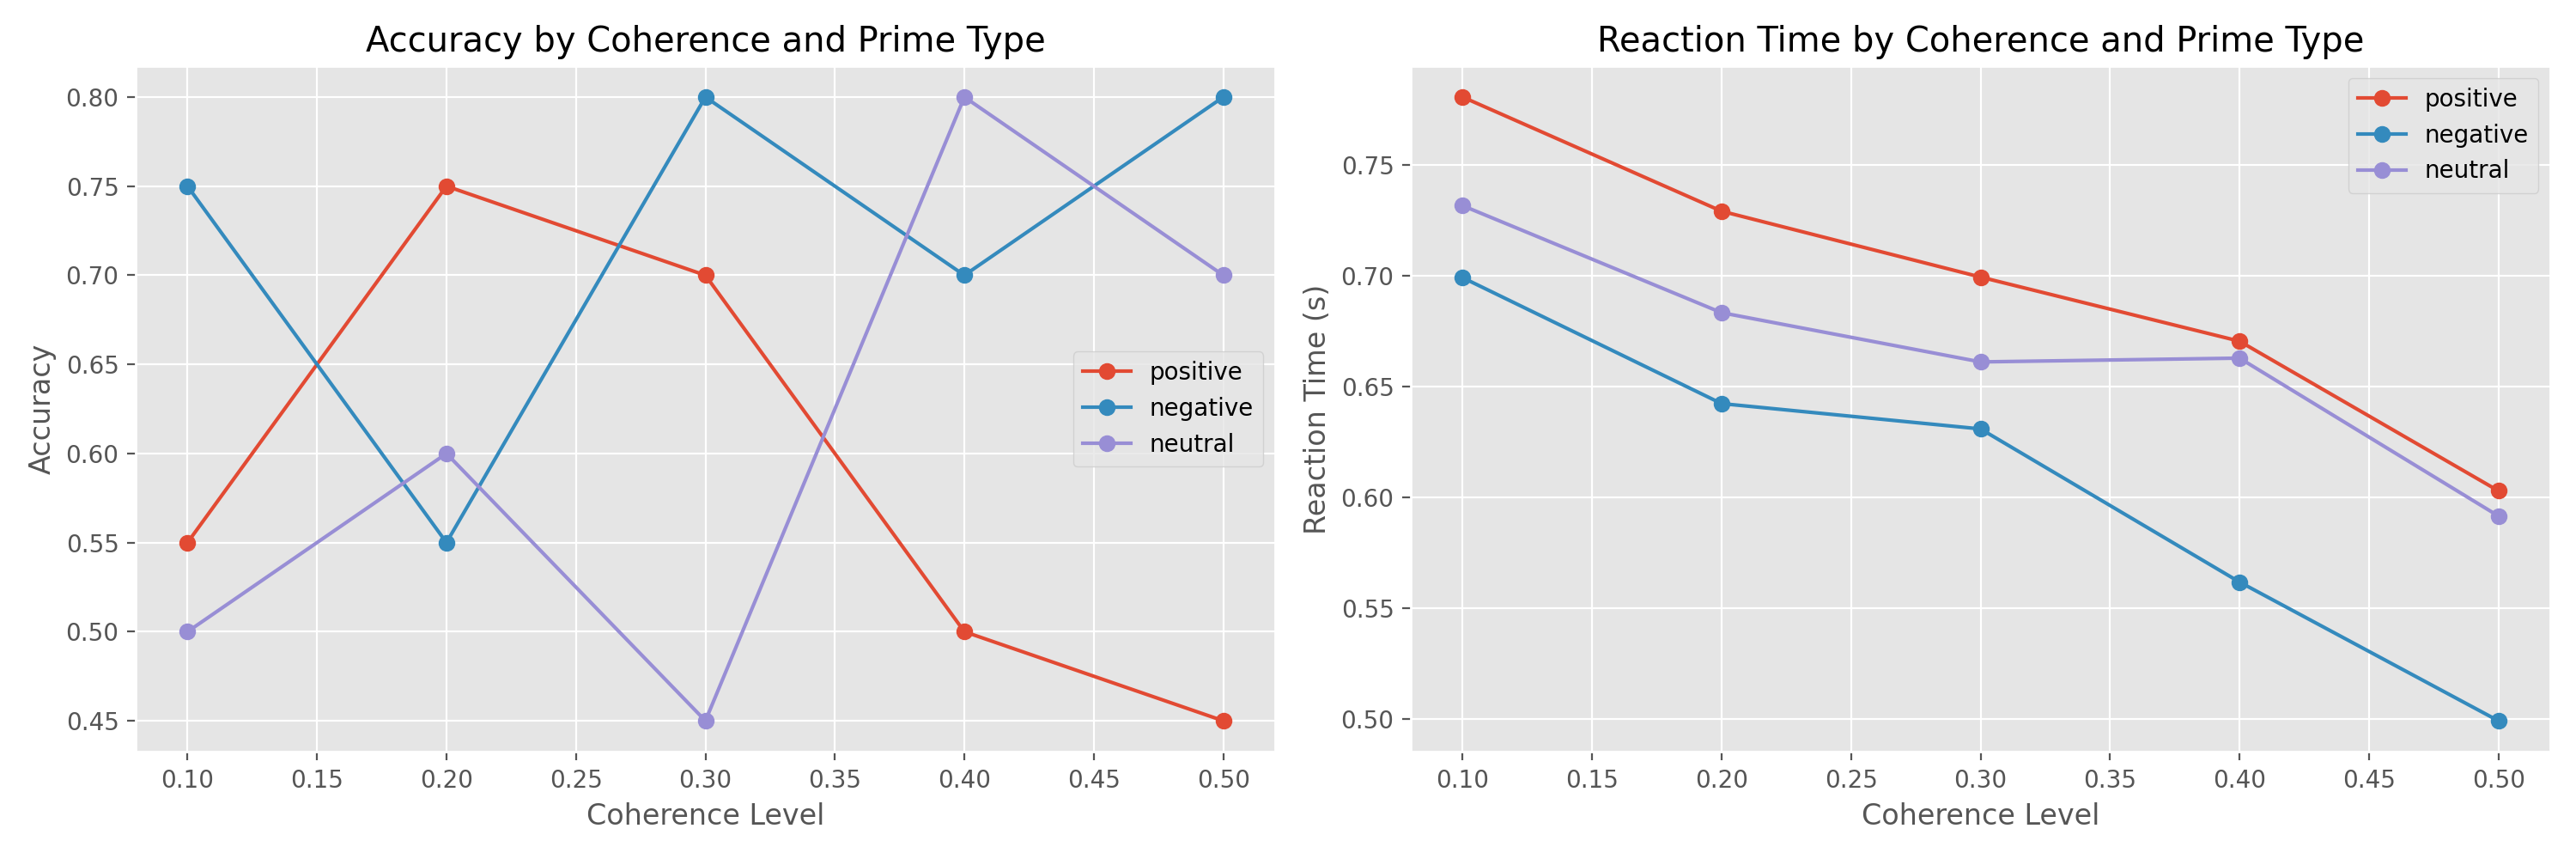

The file beside this chart, header and first rows:
participant_id, trial_num, prime_type, prime_image, coherence, direction, presented, prime_duration, mask_duration, scr, pupil_size, hrv, correct, rt, accuracy
1, 1, negative, 1300, 0.5, left, True, 0.033, 0.1, 2.794, 4.844, 53.92, True, 0.4222, 0.825
1, 1, neutral, 2210, 0.4, left, True, 0.033, 0.1, 1.366, 3.659, 45.34, True, 0.6627, 0.7
1, 1, positive, 1463, 0.4, right, True, 0.033, 0.1, 2.081, 4.087, 51.06, False, 0.6182, 0.665
1, 1, positive, 1463, 0.1, right, True, 0.033, 0.1, 2.066, 4.172, 56.22, True, 0.6862, 0.5225
1, 1, negative, 2683, 0.3, left, True, 0.033, 0.1, 1.76, 4.938, 50.54, True, 0.5357, 0.715
1, 1, neutral, 2383, 0.3, left, True, 0.033, 0.1, 2.515, 3.076, 54.13, True, 0.7032, 0.65
1, 1, neutral, 2514, 0.1, right, True, 0.033, 0.1, 3.048, 3.123, 50.26, False, 0.7951, 0.55
1, 1, negative, 1050, 0.1, right, True, 0.033, 0.1, 3.107, 4.963, 46.75, True, 0.6134, 0.605
1, 1, negative, 1300, 0.5, right, True, 0.033, 0.1, 2.844, 4.672, 45.73, True, 0.68, 0.825
1, 1, neutral, 2210, 0.2, left, True, 0.033, 0.1, 2.376, 3.966, 50.83, True, 0.711, 0.6
1, 1, positive, 1710, 0.3, right, True, 0.033, 0.1, 2.633, 3.758, 45.61, True, 0.7841, 0.6175
1, 1, positive, 1010, 0.5, right, True, 0.033, 0.1, 1.745, 3.818, 47.85, False, 0.6607, 0.7125
1, 1, negative, 2120, 0.1, left, True, 0.033, 0.1, 4.337, 4.599, 51.57, True, 0.732, 0.605
1, 1, negative, 2120, 0.1, left, True, 0.033, 0.1, 3.956, 4.006, 50.76, True, 0.4888, 0.605
1, 1, negative, 1050, 0.3, left, True, 0.033, 0.1, 3.728, 4.763, 54.02, True, 0.5349, 0.715
1, 1, positive, 1010, 0.1, right, True, 0.033, 0.1, 3.455, 4.102, 48.52, True, 0.6998, 0.5225
1, 1, neutral, 2210, 0.2, left, True, 0.033, 0.1, 2.373, 3.193, 50.32, False, 0.5424, 0.6
1, 1, negative, 2683, 0.4, right, True, 0.033, 0.1, 3.637, 4.745, 42.13, False, 0.7648, 0.77
1, 1, neutral, 2480, 0.4, right, True, 0.033, 0.1, 1.533, 3.619, 62.21, True, 0.5481, 0.7
1, 1, neutral, 2383, 0.1, right, True, 0.033, 0.1, 2.489, 3.595, 43.53, False, 0.6738, 0.55
1, 1, positive, 1010, 0.1, right, True, 0.033, 0.1, 1.8, 3.615, 47.57, True, 0.7865, 0.5225
1, 1, positive, 1010, 0.5, right, True, 0.033, 0.1, 2.625, 4.238, 49.27, False, 0.5125, 0.7125
1, 1, neutral, 2514, 0.3, right, True, 0.033, 0.1, 1.341, 3.07, 47.23, True, 0.7181, 0.65
1, 1, negative, 1930, 0.5, left, True, 0.033, 0.1, 4.454, 4.573, 54.08, True, 0.5805, 0.825
1, 1, negative, 1050, 0.5, right, True, 0.033, 0.1, 4.254, 4.05, 45.95, True, 0.6219, 0.825
1, 1, neutral, 2480, 0.2, left, True, 0.033, 0.1, 1.095, 3.35, 45.39, False, 0.6469, 0.6
1, 1, positive, 1010, 0.2, right, True, 0.033, 0.1, 2.453, 4.285, 47.96, True, 0.801, 0.57
1, 1, positive, 1440, 0.2, left, True, 0.033, 0.1, 2.313, 4.127, 47.15, True, 0.7694, 0.57
1, 1, neutral, 2514, 0.5, right, True, 0.033, 0.1, 1.33, 3.647, 55.66, True, 0.5012, 0.75
1, 1, negative, 1300, 0.2, right, True, 0.033, 0.1, 4.205, 3.868, 37.35, True, 0.7701, 0.66
1, 1, neutral, 2383, 0.5, right, True, 0.033, 0.1, 1.052, 3.639, 47.89, True, 0.6128, 0.75
1, 1, neutral, 2514, 0.3, right, True, 0.033, 0.1, 2.59, 3.324, 45.66, True, 0.6788, 0.65
1, 1, neutral, 2210, 0.2, right, True, 0.033, 0.1, 1.831, 3.389, 44.32, True, 0.6229, 0.6
1, 1, neutral, 2190, 0.5, left, True, 0.033, 0.1, 2.316, 3.188, 55.33, False, 0.497, 0.75
1, 1, neutral, 2210, 0.1, right, True, 0.033, 0.1, 1.165, 3.998, 52.02, False, 0.6357, 0.55
1, 1, negative, 1050, 0.1, right, True, 0.033, 0.1, 4.253, 4.272, 47.5, False, 0.7564, 0.605
1, 1, negative, 1300, 0.3, right, True, 0.033, 0.1, 3.65, 3.998, 39.91, True, 0.5543, 0.715
1, 1, neutral, 2514, 0.3, left, True, 0.033, 0.1, 2.581, 3.718, 52.97, False, 0.6873, 0.65
1, 1, neutral, 2480, 0.2, left, True, 0.033, 0.1, 1.779, 3.509, 49.91, True, 0.5537, 0.6
1, 1, negative, 1300, 0.3, left, True, 0.033, 0.1, 4.062, 4.96, 48.89, True, 0.7803, 0.715
1, 1, neutral, 2514, 0.5, left, True, 0.033, 0.1, 2.369, 3.909, 39.32, True, 0.5154, 0.75
1, 1, neutral, 2514, 0.2, right, True, 0.033, 0.1, 2.778, 3.796, 43.71, False, 0.7433, 0.6
1, 1, positive, 1710, 0.2, right, True, 0.033, 0.1, 2.092, 3.506, 50.04, True, 0.7401, 0.57
1, 1, neutral, 2480, 0.2, left, True, 0.033, 0.1, 2.453, 3.48, 50.62, False, 0.6197, 0.6
1, 1, positive, 1463, 0.3, left, True, 0.033, 0.1, 2.855, 3.403, 59.18, True, 0.7086, 0.6175
1, 1, positive, 1710, 0.5, left, True, 0.033, 0.1, 2.544, 3.656, 49.11, False, 0.6334, 0.7125
1, 1, positive, 1463, 0.4, left, True, 0.033, 0.1, 2.852, 4.286, 47.01, True, 0.9863, 0.665
1, 1, negative, 1930, 0.1, left, True, 0.033, 0.1, 1.644, 4.243, 54, False, 0.7036, 0.605
1, 1, negative, 2683, 0.1, left, True, 0.033, 0.1, 1.613, 4.799, 54.01, True, 0.64, 0.605
1, 1, neutral, 2190, 0.3, left, True, 0.033, 0.1, 1.563, 3.413, 51.92, False, 0.5976, 0.65
1, 1, negative, 2683, 0.1, right, True, 0.033, 0.1, 2.119, 4.094, 48.91, True, 0.6918, 0.605
1, 1, neutral, 2210, 0.4, right, True, 0.033, 0.1, 1.156, 3.763, 43.5, False, 0.5098, 0.7
1, 1, positive, 1440, 0.3, left, True, 0.033, 0.1, 1.912, 3.605, 57.48, False, 0.7806, 0.6175
1, 1, negative, 1300, 0.5, left, True, 0.033, 0.1, 4.284, 4.486, 54.52, True, 0.5456, 0.825
1, 1, negative, 1300, 0.2, right, True, 0.033, 0.1, 2.373, 4.891, 42.72, False, 0.4887, 0.66
1, 1, positive, 1710, 0.3, left, True, 0.033, 0.1, 2.712, 3.382, 50.52, False, 0.7646, 0.6175
1, 1, neutral, 2514, 0.1, left, True, 0.033, 0.1, 1.929, 3.926, 52.16, True, 0.8109, 0.55
1, 1, neutral, 2480, 0.3, right, True, 0.033, 0.1, 1.135, 3.853, 53.24, False, 0.7009, 0.65
1, 1, positive, 1710, 0.3, left, True, 0.033, 0.1, 1.577, 3.716, 52.4, True, 0.7278, 0.6175
1, 1, positive, 1440, 0.3, left, True, 0.033, 0.1, 2.326, 3.644, 53.77, True, 0.5758, 0.6175
... 240 more rows
